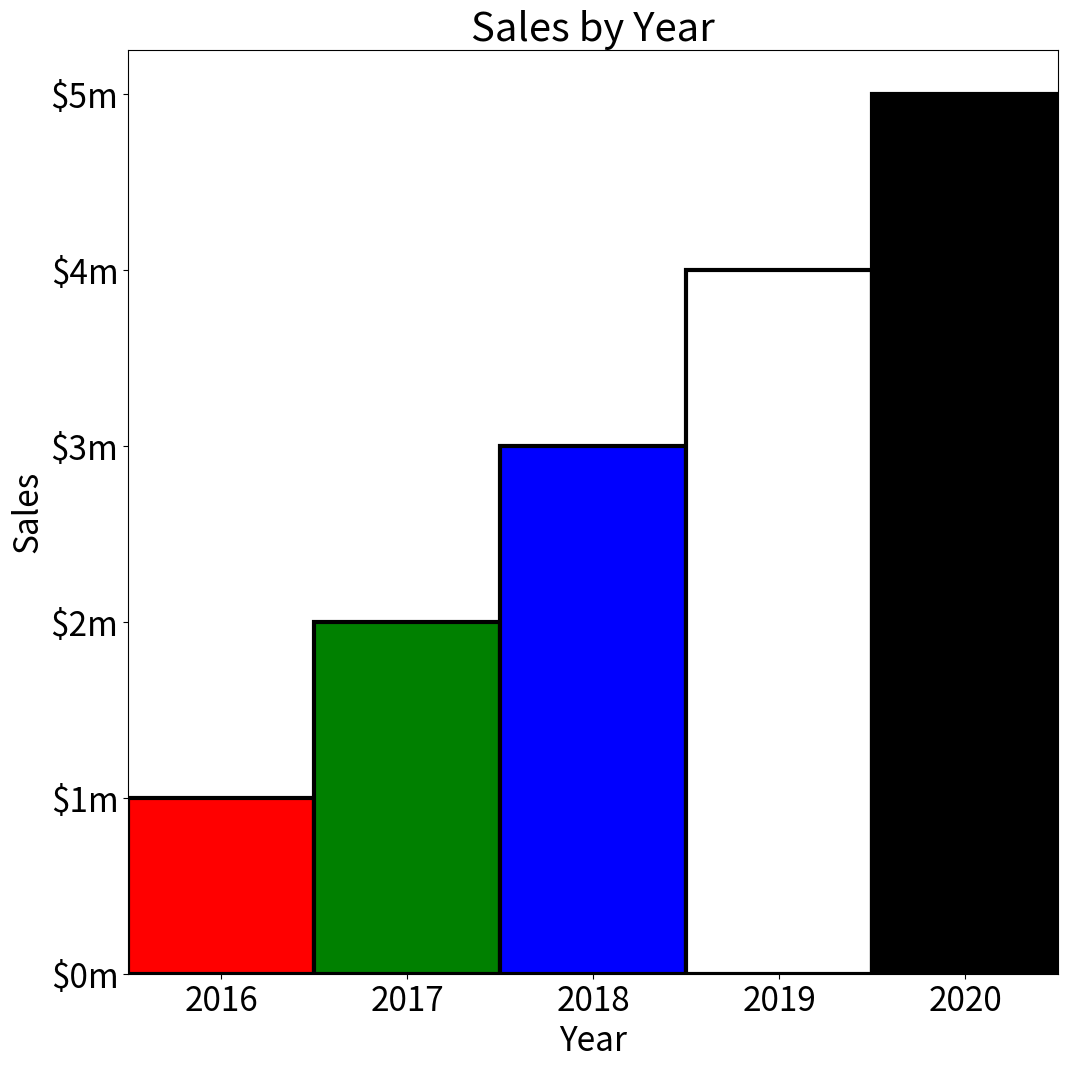

Python code for this plot:
# This program displays a sales chart.
import matplotlib.pyplot as plt


def main():
    # not shown in text, adjust as needed for your environment
    plt.figure(figsize=(12, 12))
    plt.rcParams['font.size'] = 24

    # Create a list with the X coordinates of each bar's center.
    # NOTE: behavior has changed from when text was made?
    # these are the locations of center of the bars that are drawn
    centers = [5, 15, 25, 35, 45]

    # Create a list with the heights of each bar.
    heights = [100, 200, 300, 400, 500]

    # Create a variable for the bar width.
    bar_width = 10

    # Build the bar chart.
    # NOTE: need to add in edge color to reproduce figure in text
    plt.bar(centers, heights, bar_width, color=(
        'r', 'g', 'b', 'w', 'k'), edgecolor='black', linewidth=3)

    # Add a title.
    plt.title('Sales by Year')

    # Add labels to the axes.
    plt.xlabel('Year')
    plt.ylabel('Sales')

    # Customize the tick marks.
    plt.xticks([5, 15, 25, 35, 45],
               ['2016', '2017', '2018', '2019', '2020'])
    plt.yticks([0, 100, 200, 300, 400, 500],
               ['$0m', '$1m', '$2m', '$3m', '$4m', '$5m'])

    # limit x range to reproduce figure in text
    plt.xlim([0, 50])

    # Display the bar chart.
    plt.show()


# Call the main function.
if __name__ == '__main__':
    main()
